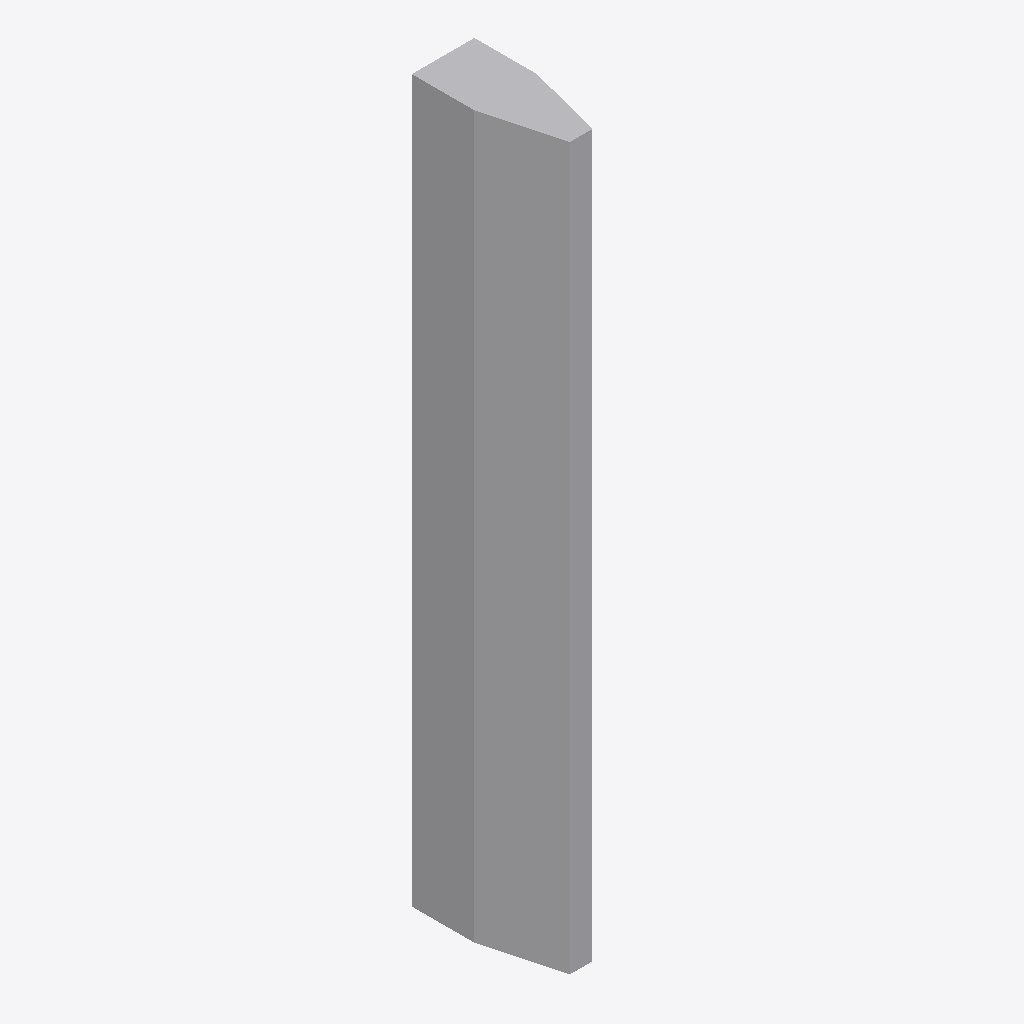
Isometric view of an IFC building model (IFC-SPF (STEP), schema IFC4, length unit metre), seen from the south-west, elements coloured by IFC class: 1 other element (light grey).
Extent 0.5 m × 1.1 m × 5.8 m (x, y, z). Elements (1): 1 IfcBuildingElementProxy.

HEADER;
FILE_DESCRIPTION(('ViewDefinition [CoordinationView]'),'2;1');
FILE_NAME('BIMExample-Pillar.ifc','2026-02-18T22:48:51',('Yorik van Havre',''),('freecad.org'),'IfcOpenShell 0.0.0','IfcOpenShell 0.0.0','');
FILE_SCHEMA(('IFC4'));
ENDSEC;
DATA;
#23=IFCPROJECT('2SzaxG2BLA3eDiK2TjpO8H',#5,'BIMExample',$,$,$,$,(#21),#19);
#56=IFCBUILDING('1pzZ1R_5T7SBeg6OUivy40',#5,'Default Building','',$,$,$,$,.ELEMENT.,$,$,$);
#55=IFCBUILDINGELEMENTPROXY('2Iak8LEPP6QvvV_2CvCRGJ',#5,'Pillar','',$,#45,#54,$,.COMPLEX.);
ENDSEC;
